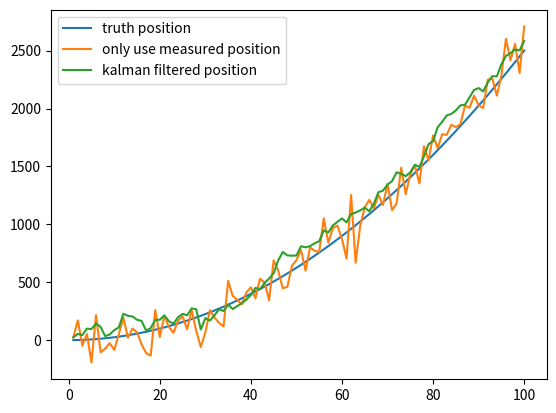

This chart was generated by the following Python code:
# -*- coding: utf-8 -*-

import numpy as np
import matplotlib.pyplot as plt
# 模拟数据
t = np.linspace(1, 100, 100)
a = 0.5
position = (a * t ** 2) / 2

position_noise = position + np.random.normal(0, 120, size=(t.shape[0]))

plt.plot(t, position, label='truth position')
plt.plot(t, position_noise, label='only use measured position')

# 初试的估计导弹的位置就直接用GPS测量的位置
predicts = [position_noise[0]]
position_predict = predicts[0]

predict_var = 0
odo_var = 120 ** 2  # 这是我们自己设定的位置测量仪器的方差，越大则测量值占比越低
v_std = 50  # 测量仪器的方差
for i in range(1, t.shape[0]):
    dv = (position[i] - position[i - 1]) + np.random.normal(0, 50)  # 模拟从IMU读取出的速度
    position_predict = position_predict + dv  # 利用上个时刻的位置和速度预测当前位置
    predict_var += v_std ** 2  # 更新预测数据的方差
    # 下面是Kalman滤波
    position_predict = position_predict * odo_var / (predict_var + odo_var) + position_noise[i] * predict_var / (
            predict_var + odo_var)
    predict_var = (predict_var * odo_var) / (predict_var + odo_var) ** 2
    predicts.append(position_predict)

plt.plot(t, predicts, label='kalman filtered position')

plt.legend()
plt.show()
